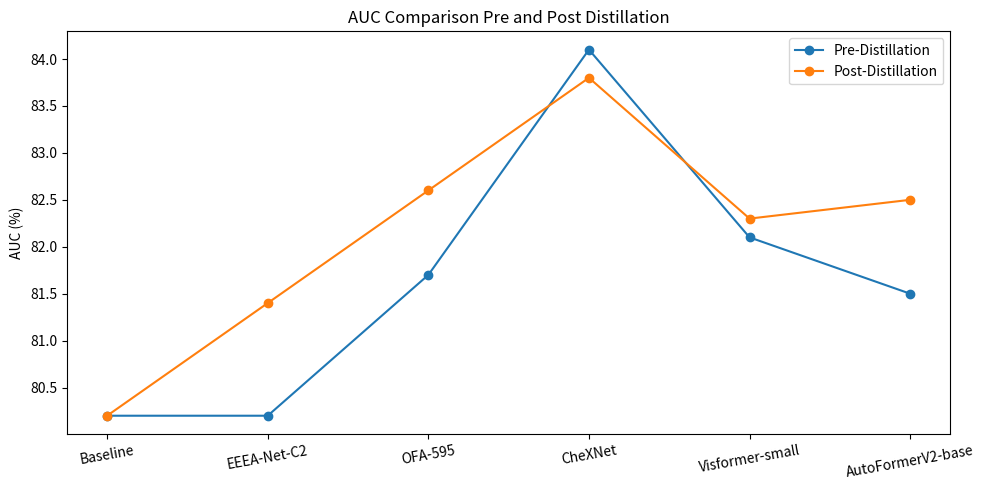

Source code (Python):
import matplotlib.pyplot as plt
import numpy as np

# 模型名称和对应的AUC数据
models = ['Baseline', 'EEEA-Net-C2', 'OFA-595', 'CheXNet', 'Visformer-small', 'AutoFormerV2-base']
auc_pre = [80.2, 80.2, 81.7, 84.1, 82.1, 81.5]
auc_post = [80.2, 81.4, 82.6, 83.8, 82.3, 82.5]

x = np.arange(len(models))  # 模型标签的位置

plt.figure(figsize=(10, 5))  # 设置图形大小
plt.plot(models, auc_pre, marker='o', label='Pre-Distillation')  # 绘制蒸馏前的折线图
plt.plot(models, auc_post, marker='o', label='Post-Distillation')  # 绘制蒸馏后的折线图

plt.ylabel('AUC (%)')  # y轴标签
plt.title('AUC Comparison Pre and Post Distillation')  # 图形标题
plt.xticks(x, models, rotation=10)  # 设置x轴标签并倾斜30度
plt.legend()  # 显示图例

plt.tight_layout()  # 调整布局
plt.show()  # 显示图形
